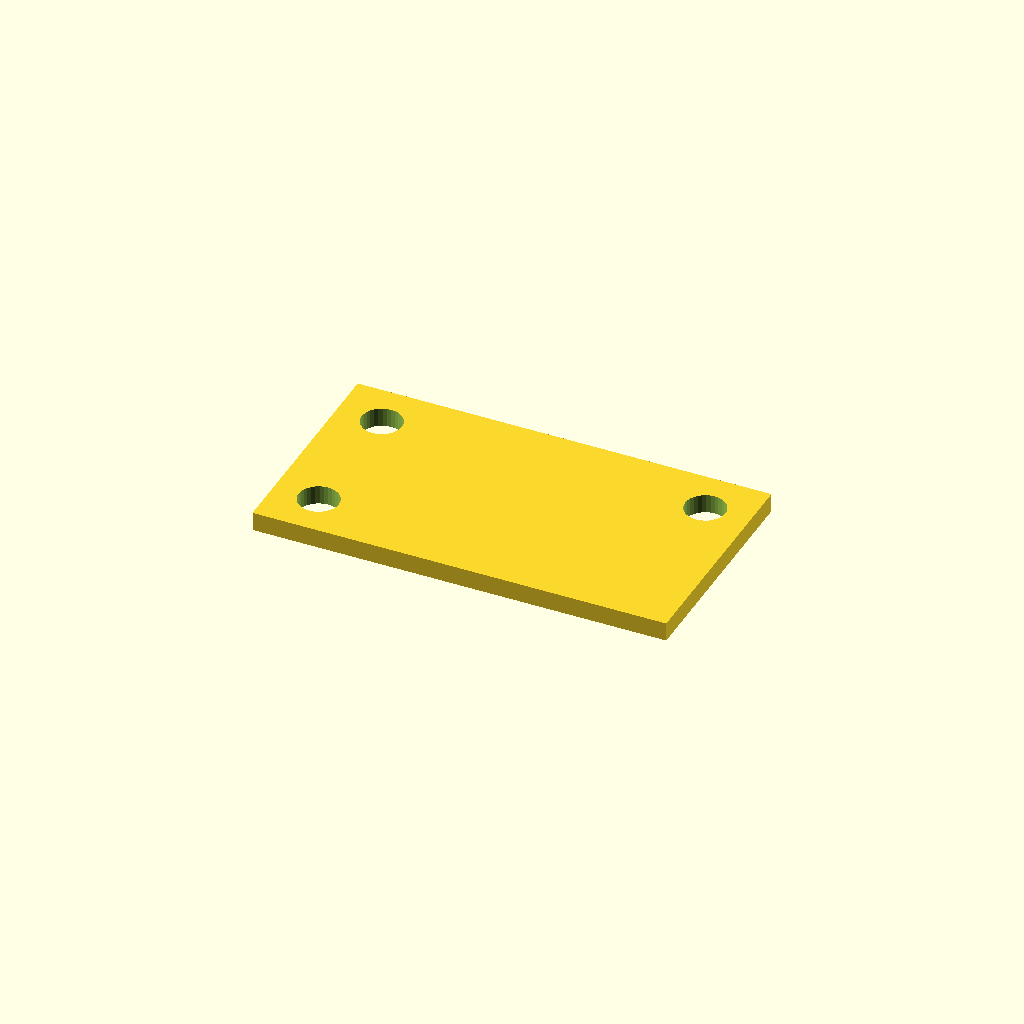
Cell 1 — every parameter at its default value.
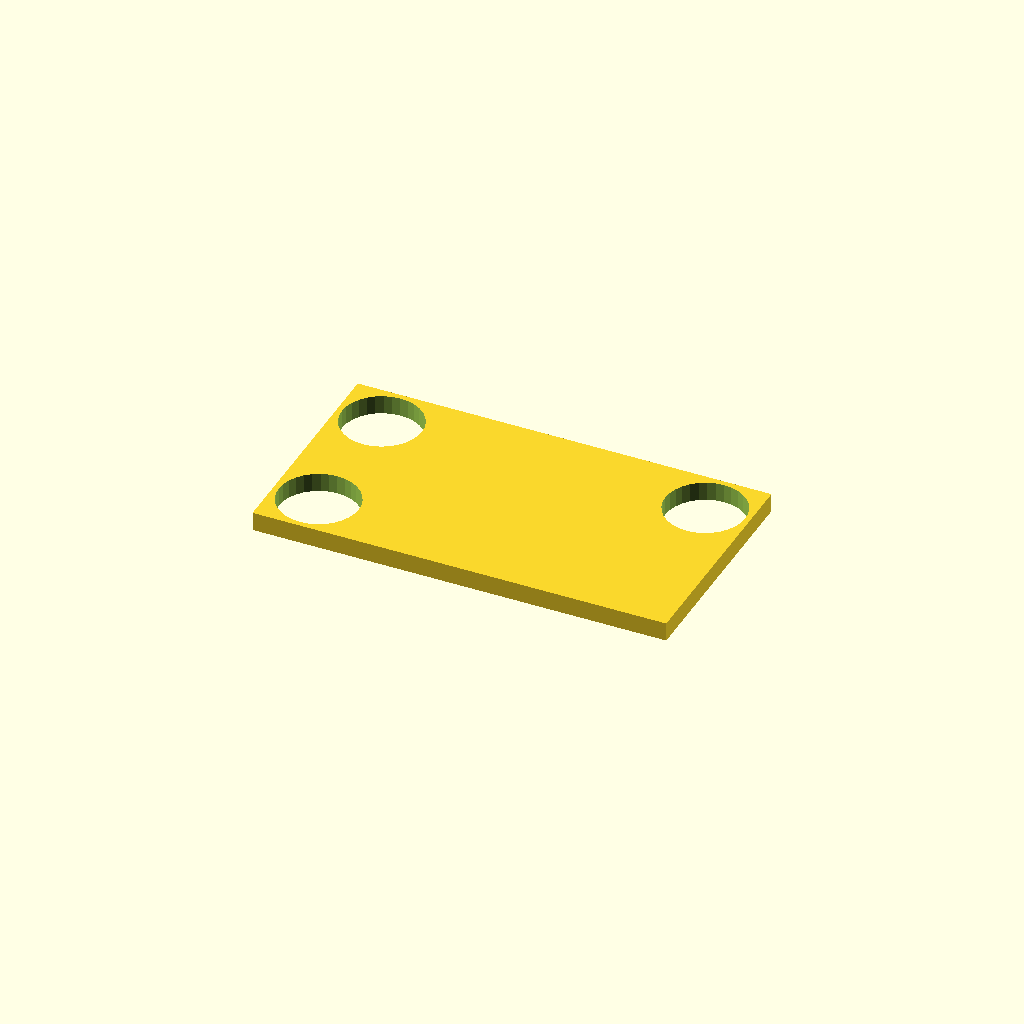
Cell 2: bore_d = 21 (everything else at default).
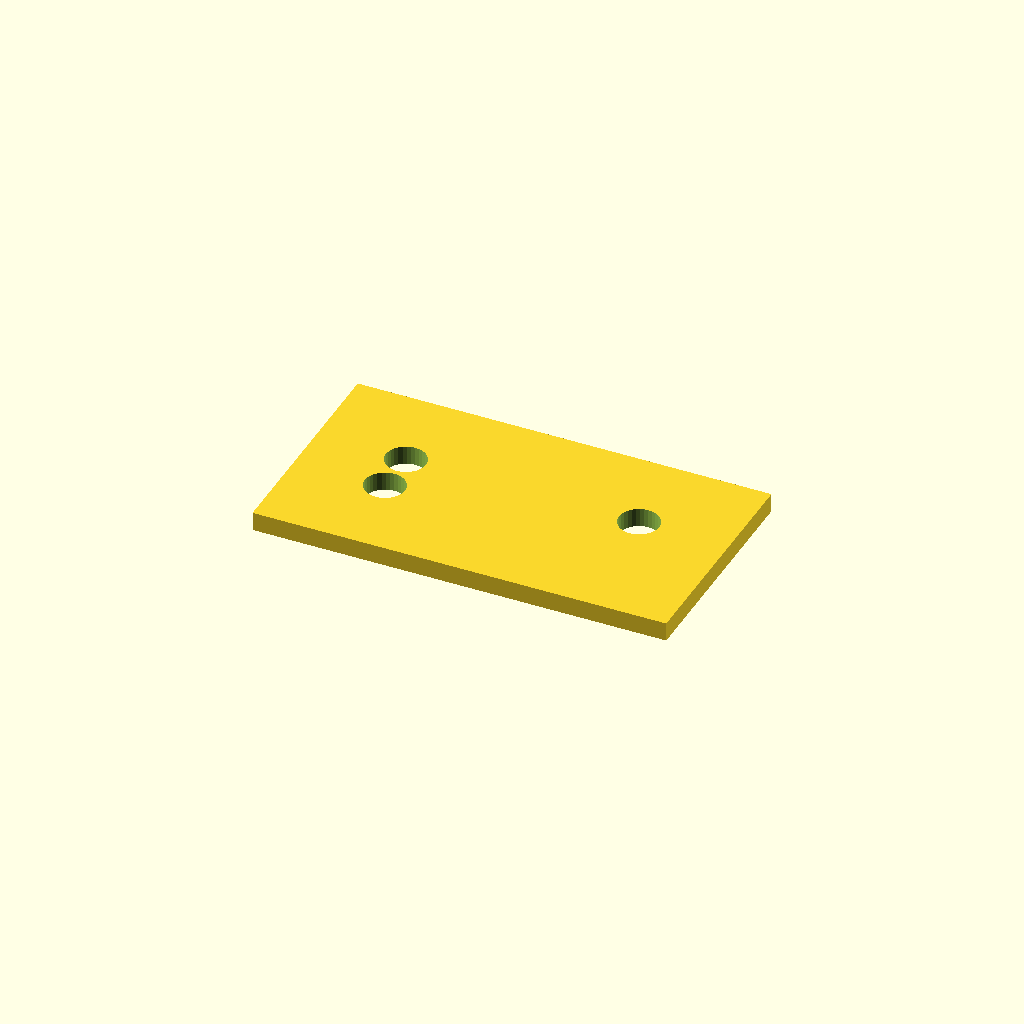
Cell 3: the same model with edge = 24.
One fixed orthographic camera (rotation 55°, 0°, 25°; colour scheme Cornfield) for every cell.
The OpenSCAD source (optional_data/data/place1/cornerplates/part_0180.scad):
$fn = 32;

// ----------------------------------------------------------------------
// Corner plate 110 x 60 x 5
// 3 holes, centres taken from the edge offset
// ----------------------------------------------------------------------

// --- parameters (mm) ---
plate = [110, 60, 5];   // overall size (x, y, z)
holes = 3;              // number of holes the drawing asks for
bore_d = 10.5;          // nominal hole diameter from the drawing
print_allowance = 0.2;  // clearance added for printing
edge = 12;              // hole centre offset from the plate edge

// --- derived feature positions (mm) ---
hole_d = bore_d + print_allowance;  // = 10.7   hole diameter as printed
corner_x = plate[0] / 2 - edge;     // = 43   corner hole X
corner_y = plate[1] / 2 - edge;     // = 18   corner hole Y
feature_centers = [
  [corner_x, corner_y],
  [-corner_x, corner_y],
  [-corner_x, -corner_y]
];   // hole centres the loop below drills

// plate outline, every hole drilled through with the same cutters
difference() {
  cube(plate, center = true);
  for (centre = feature_centers)
    translate([centre[0], centre[1], 0])
      cylinder(d = hole_d, h = plate[2] + 2, center = true);
}
Parameter table extracted from the source (name, type, default, range or options):
plate: vector, default [110, 60, 5]
holes: number, default 3
bore_d: number, default 10.5
print_allowance: number, default 0.2
edge: number, default 12
